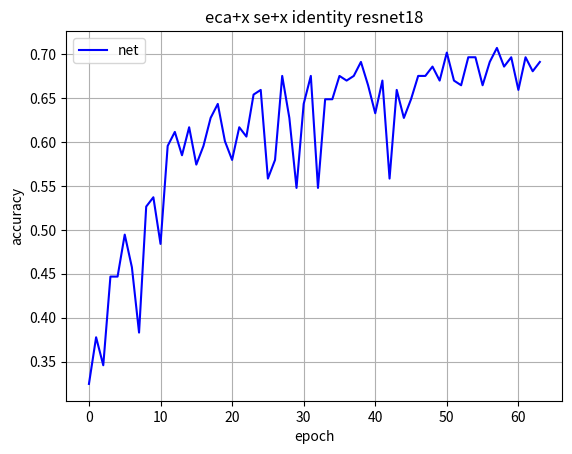

Write the Python code that produced this figure.
from typing import List


class Plot:
    def __init__(self, label: str, color: str, data: List[float]) -> None:
        self.label = label
        self.color = color
        self.data = data


def plot(epochs: int, title: str, path: str, *args: Plot):
    import matplotlib.pyplot as plt
    x = range(epochs)  # epoch
    plt.title(title)
    for plot in args:
        plt.plot(x, plot.data, color=plot.color, label=plot.label)
    plt.xlabel("epoch")  # 横坐标名字
    plt.ylabel("accuracy")  # 纵坐标名字
    plt.legend()
    plt.grid()
    plt.savefig(path)


if __name__ == '__main__':
    list = [0.324468085106383, 0.3776595744680851, 0.34574468085106386, 0.44680851063829785, 0.44680851063829785, 0.4946808510638298, 0.4574468085106383, 0.3829787234042553, 0.526595744680851, 0.5372340425531915, 0.48404255319148937, 0.5957446808510638, 0.6117021276595744, 0.5851063829787234, 0.6170212765957447, 0.574468085106383, 0.5957446808510638, 0.6276595744680851, 0.6436170212765957, 0.601063829787234, 0.5797872340425532, 0.6170212765957447, 0.6063829787234043, 0.6542553191489362, 0.6595744680851063, 0.5585106382978723, 0.5797872340425532, 0.675531914893617, 0.6276595744680851, 0.5478723404255319, 0.6436170212765957, 0.675531914893617,
            0.5478723404255319, 0.648936170212766, 0.648936170212766, 0.675531914893617, 0.6702127659574468, 0.675531914893617, 0.6914893617021277, 0.6648936170212766, 0.6329787234042553, 0.6702127659574468, 0.5585106382978723, 0.6595744680851063, 0.6276595744680851, 0.648936170212766, 0.675531914893617, 0.675531914893617, 0.6861702127659575, 0.6702127659574468, 0.7021276595744681, 0.6702127659574468, 0.6648936170212766, 0.6968085106382979, 0.6968085106382979, 0.6648936170212766, 0.6914893617021277, 0.7074468085106383, 0.6861702127659575, 0.6968085106382979, 0.6595744680851063, 0.6968085106382979, 0.6808510638297872, 0.6914893617021277]
    plot(64, 'eca+x se+x identity resnet18', './result.jpg', Plot(
        'net', 'b', list
    ))
